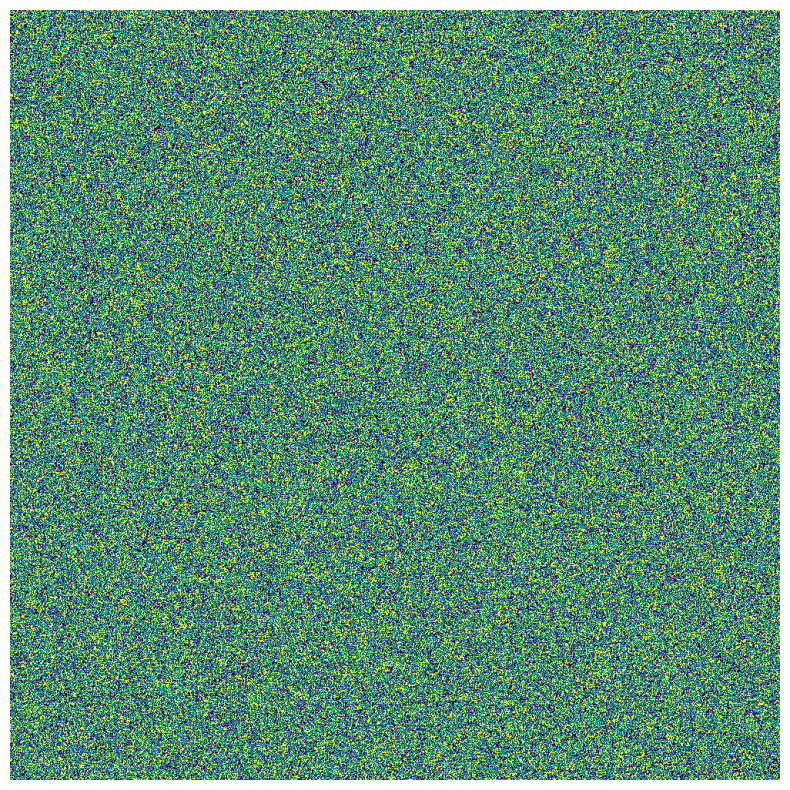

This figure's Python source:
import matplotlib.pyplot as plt
import numpy as np

image = np.random.randint(2, size=(1000, 1000))
fig =plt.figure(figsize=(10, 10))
ax = fig.add_subplot(111)
i = ax.imshow(image)

plt.axis('off')
plt.show()